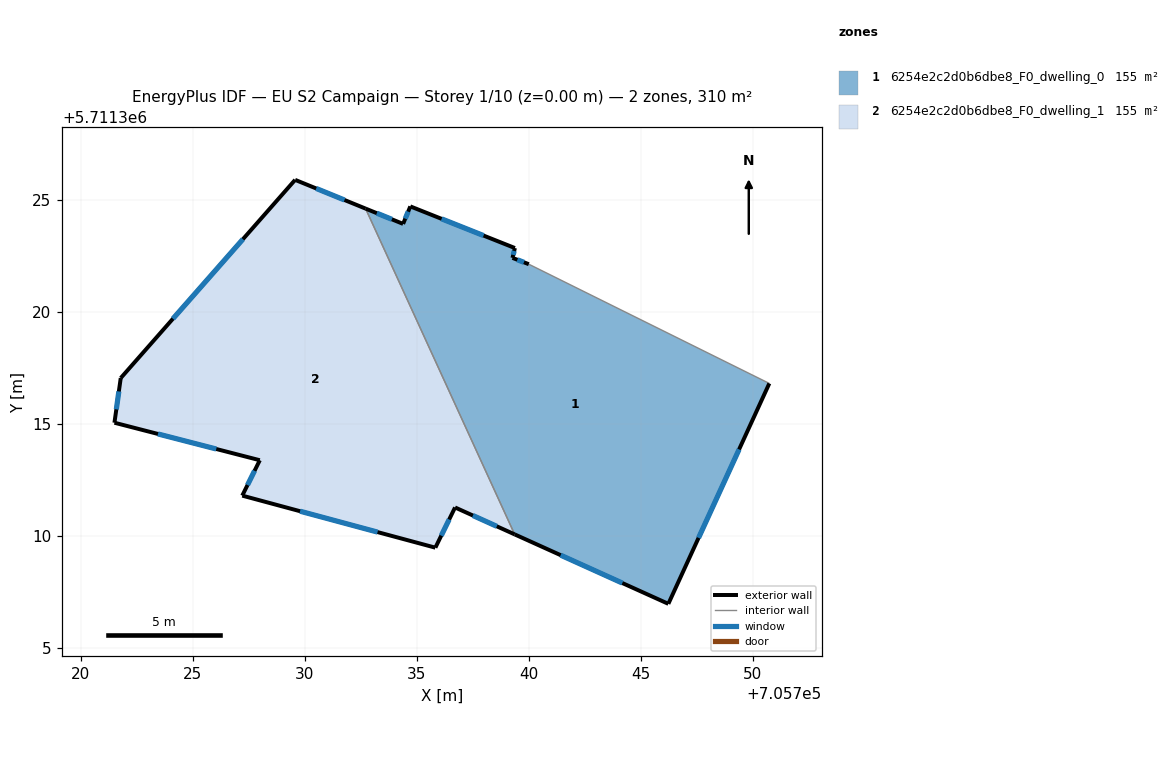
=== STOREY PLAN SPEC (per zone: floor XY polygon, exterior-wall plan segments, windows/doors) ===
zone 1: 6254e2c2d0b6dbe8_F0_dwelling_0  (154.8 m²)
  floor: (705750.74, 5711316.80) (705746.23, 5711306.96) (705739.37, 5711310.06) (705732.72, 5711324.60) (705734.39, 5711323.92) (705734.71, 5711324.70) (705739.38, 5711322.84) (705739.28, 5711322.41) (705740.00, 5711322.12)
  exterior wall: (705734.71, 5711324.70) – (705734.39, 5711323.92)  [0.8 m]
    window: (705734.62, 5711324.47) – (705734.49, 5711324.16)  [0.4 m²]
  exterior wall: (705739.38, 5711322.84) – (705734.71, 5711324.70)  [5.0 m]
    window: (705737.98, 5711323.40) – (705736.11, 5711324.15)  [2.4 m²]
  exterior wall: (705739.28, 5711322.41) – (705739.38, 5711322.84)  [0.5 m]
    window: (705739.31, 5711322.54) – (705739.35, 5711322.71)  [0.2 m²]
  exterior wall: (705740.00, 5711322.12) – (705739.28, 5711322.41)  [0.8 m]
    window: (705739.78, 5711322.21) – (705739.49, 5711322.32)  [0.4 m²]
  exterior wall: (705746.23, 5711306.96) – (705750.74, 5711316.80)  [10.8 m]
    window: (705747.58, 5711309.91) – (705749.39, 5711313.86)  [5.2 m²]
  exterior wall: (705739.37, 5711310.06) – (705746.23, 5711306.96)  [7.5 m]
    window: (705741.43, 5711309.14) – (705744.18, 5711307.89)  [3.6 m²]
  exterior wall: (705734.39, 5711323.92) – (705732.72, 5711324.60)  [1.8 m]
    window: (705733.89, 5711324.13) – (705733.22, 5711324.40)  [0.9 m²]
  interior walls: 2
zone 2: 6254e2c2d0b6dbe8_F0_dwelling_1  (154.9 m²)
  floor: (705732.72, 5711324.60) (705739.37, 5711310.06) (705736.71, 5711311.26) (705735.83, 5711309.47) (705727.21, 5711311.79) (705728.00, 5711313.37) (705721.51, 5711315.05) (705721.79, 5711317.04) (705729.57, 5711325.89)
  exterior wall: (705728.00, 5711313.37) – (705727.21, 5711311.79)  [1.8 m]
    window: (705727.76, 5711312.90) – (705727.45, 5711312.27)  [0.9 m²]
  exterior wall: (705721.51, 5711315.05) – (705728.00, 5711313.37)  [6.7 m]
    window: (705723.45, 5711314.55) – (705726.05, 5711313.87)  [3.2 m²]
  exterior wall: (705721.79, 5711317.04) – (705721.51, 5711315.05)  [2.0 m]
    window: (705721.70, 5711316.44) – (705721.59, 5711315.64)  [1.0 m²]
  exterior wall: (705729.57, 5711325.89) – (705721.79, 5711317.04)  [11.8 m]
    window: (705727.24, 5711323.24) – (705724.12, 5711319.69)  [5.7 m²]
  exterior wall: (705732.72, 5711324.60) – (705729.57, 5711325.89)  [3.4 m]
    window: (705731.78, 5711324.99) – (705730.51, 5711325.50)  [1.6 m²]
  exterior wall: (705736.71, 5711311.26) – (705739.37, 5711310.06)  [2.9 m]
    window: (705737.51, 5711310.91) – (705738.58, 5711310.42)  [1.4 m²]
  exterior wall: (705735.83, 5711309.47) – (705736.71, 5711311.26)  [2.0 m]
    window: (705736.10, 5711310.01) – (705736.45, 5711310.73)  [1.0 m²]
  exterior wall: (705727.21, 5711311.79) – (705735.83, 5711309.47)  [8.9 m]
    window: (705729.79, 5711311.10) – (705733.25, 5711310.17)  [4.3 m²]
  interior walls: 1

=== DERIVED (storey summary) ===
Building: EU S2 Campaign
Storey: 1 of 10  (floor level z = 0.00 m)
Storey gross floor area: 309.7 m²
Zones on this storey: 2
  - 6254e2c2d0b6dbe8_F0_dwelling_0: floor 154.8 m²; exterior wall 27.3 m (81.8 m²); 7 window(s) 13.2 m²; WWR 16.1%
  - 6254e2c2d0b6dbe8_F0_dwelling_1: floor 154.9 m²; exterior wall 39.5 m (118.5 m²); 8 window(s) 19.1 m²; WWR 16.1%
Zone adjacency (shared interzone walls):
  - 6254e2c2d0b6dbe8_F0_dwelling_0 ↔ 6254e2c2d0b6dbe8_F0_dwelling_1